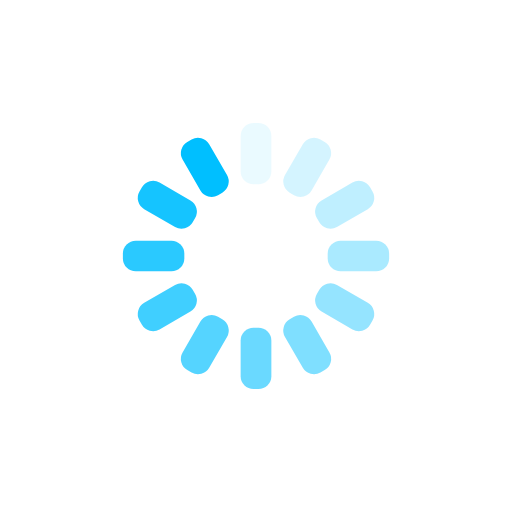
t = 0.00 s
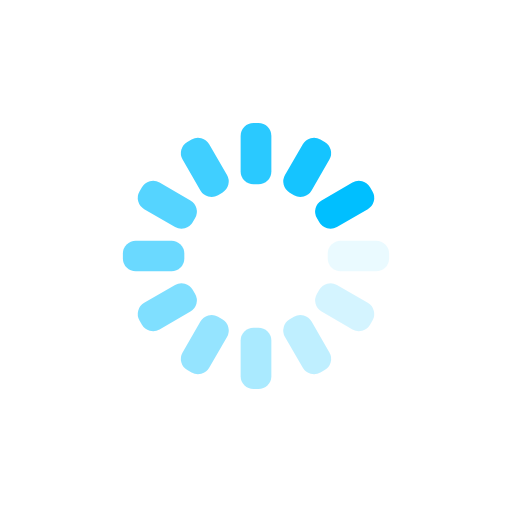
t = 0.25 s
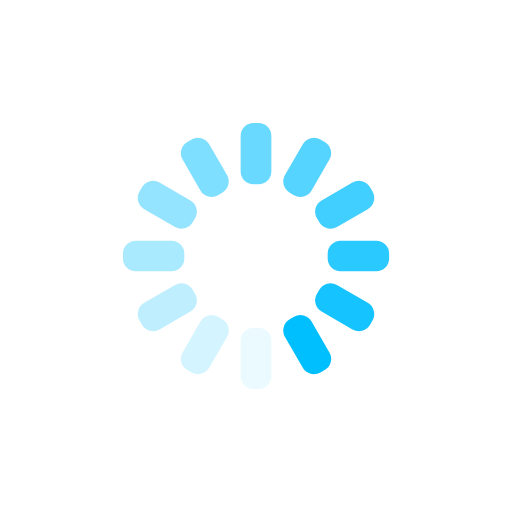
t = 0.50 s
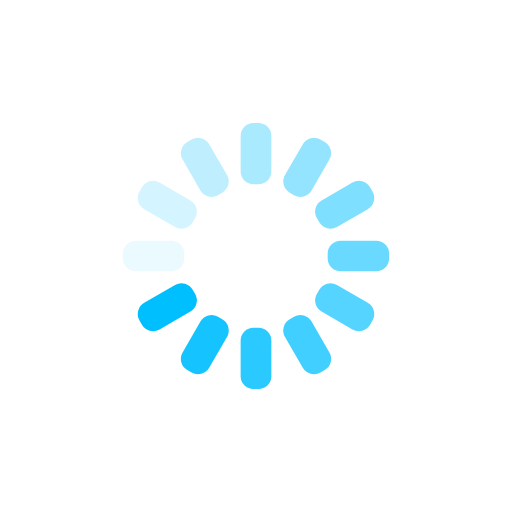
t = 0.75 s

The animated SVG that drew these frames (rendered in a browser with its animation timeline set to each time). Animation: 12 SMIL elements (animate=12); one cycle of 1.00 s, repeats indefinitely.

<svg xmlns="http://www.w3.org/2000/svg" xmlns:xlink="http://www.w3.org/1999/xlink" style="margin:auto;background:transparent;display:block;" width="200px" height="200px" viewBox="0 0 100 100" preserveAspectRatio="xMidYMid">
<g transform="rotate(0 50 50)">
  <rect x="47" y="24" rx="2.52" ry="2.52" width="6" height="12" fill="#00BFFF">
    <animate attributeName="opacity" values="1;0" keyTimes="0;1" dur="1s" begin="-0.9166666666666666s" repeatCount="indefinite"></animate>
  </rect>
</g><g transform="rotate(30 50 50)">
  <rect x="47" y="24" rx="2.52" ry="2.52" width="6" height="12" fill="#00BFFF">
    <animate attributeName="opacity" values="1;0" keyTimes="0;1" dur="1s" begin="-0.8333333333333334s" repeatCount="indefinite"></animate>
  </rect>
</g><g transform="rotate(60 50 50)">
  <rect x="47" y="24" rx="2.52" ry="2.52" width="6" height="12" fill="#00BFFF">
    <animate attributeName="opacity" values="1;0" keyTimes="0;1" dur="1s" begin="-0.75s" repeatCount="indefinite"></animate>
  </rect>
</g><g transform="rotate(90 50 50)">
  <rect x="47" y="24" rx="2.52" ry="2.52" width="6" height="12" fill="#00BFFF">
    <animate attributeName="opacity" values="1;0" keyTimes="0;1" dur="1s" begin="-0.6666666666666666s" repeatCount="indefinite"></animate>
  </rect>
</g><g transform="rotate(120 50 50)">
  <rect x="47" y="24" rx="2.52" ry="2.52" width="6" height="12" fill="#00BFFF">
    <animate attributeName="opacity" values="1;0" keyTimes="0;1" dur="1s" begin="-0.5833333333333334s" repeatCount="indefinite"></animate>
  </rect>
</g><g transform="rotate(150 50 50)">
  <rect x="47" y="24" rx="2.52" ry="2.52" width="6" height="12" fill="#00BFFF">
    <animate attributeName="opacity" values="1;0" keyTimes="0;1" dur="1s" begin="-0.5s" repeatCount="indefinite"></animate>
  </rect>
</g><g transform="rotate(180 50 50)">
  <rect x="47" y="24" rx="2.52" ry="2.52" width="6" height="12" fill="#00BFFF">
    <animate attributeName="opacity" values="1;0" keyTimes="0;1" dur="1s" begin="-0.4166666666666667s" repeatCount="indefinite"></animate>
  </rect>
</g><g transform="rotate(210 50 50)">
  <rect x="47" y="24" rx="2.52" ry="2.52" width="6" height="12" fill="#00BFFF">
    <animate attributeName="opacity" values="1;0" keyTimes="0;1" dur="1s" begin="-0.3333333333333333s" repeatCount="indefinite"></animate>
  </rect>
</g><g transform="rotate(240 50 50)">
  <rect x="47" y="24" rx="2.52" ry="2.52" width="6" height="12" fill="#00BFFF">
    <animate attributeName="opacity" values="1;0" keyTimes="0;1" dur="1s" begin="-0.25s" repeatCount="indefinite"></animate>
  </rect>
</g><g transform="rotate(270 50 50)">
  <rect x="47" y="24" rx="2.52" ry="2.52" width="6" height="12" fill="#00BFFF">
    <animate attributeName="opacity" values="1;0" keyTimes="0;1" dur="1s" begin="-0.16666666666666666s" repeatCount="indefinite"></animate>
  </rect>
</g><g transform="rotate(300 50 50)">
  <rect x="47" y="24" rx="2.52" ry="2.52" width="6" height="12" fill="#00BFFF">
    <animate attributeName="opacity" values="1;0" keyTimes="0;1" dur="1s" begin="-0.08333333333333333s" repeatCount="indefinite"></animate>
  </rect>
</g><g transform="rotate(330 50 50)">
  <rect x="47" y="24" rx="2.52" ry="2.52" width="6" height="12" fill="#00BFFF">
    <animate attributeName="opacity" values="1;0" keyTimes="0;1" dur="1s" begin="0s" repeatCount="indefinite"></animate>
  </rect>
</g>
</svg>
